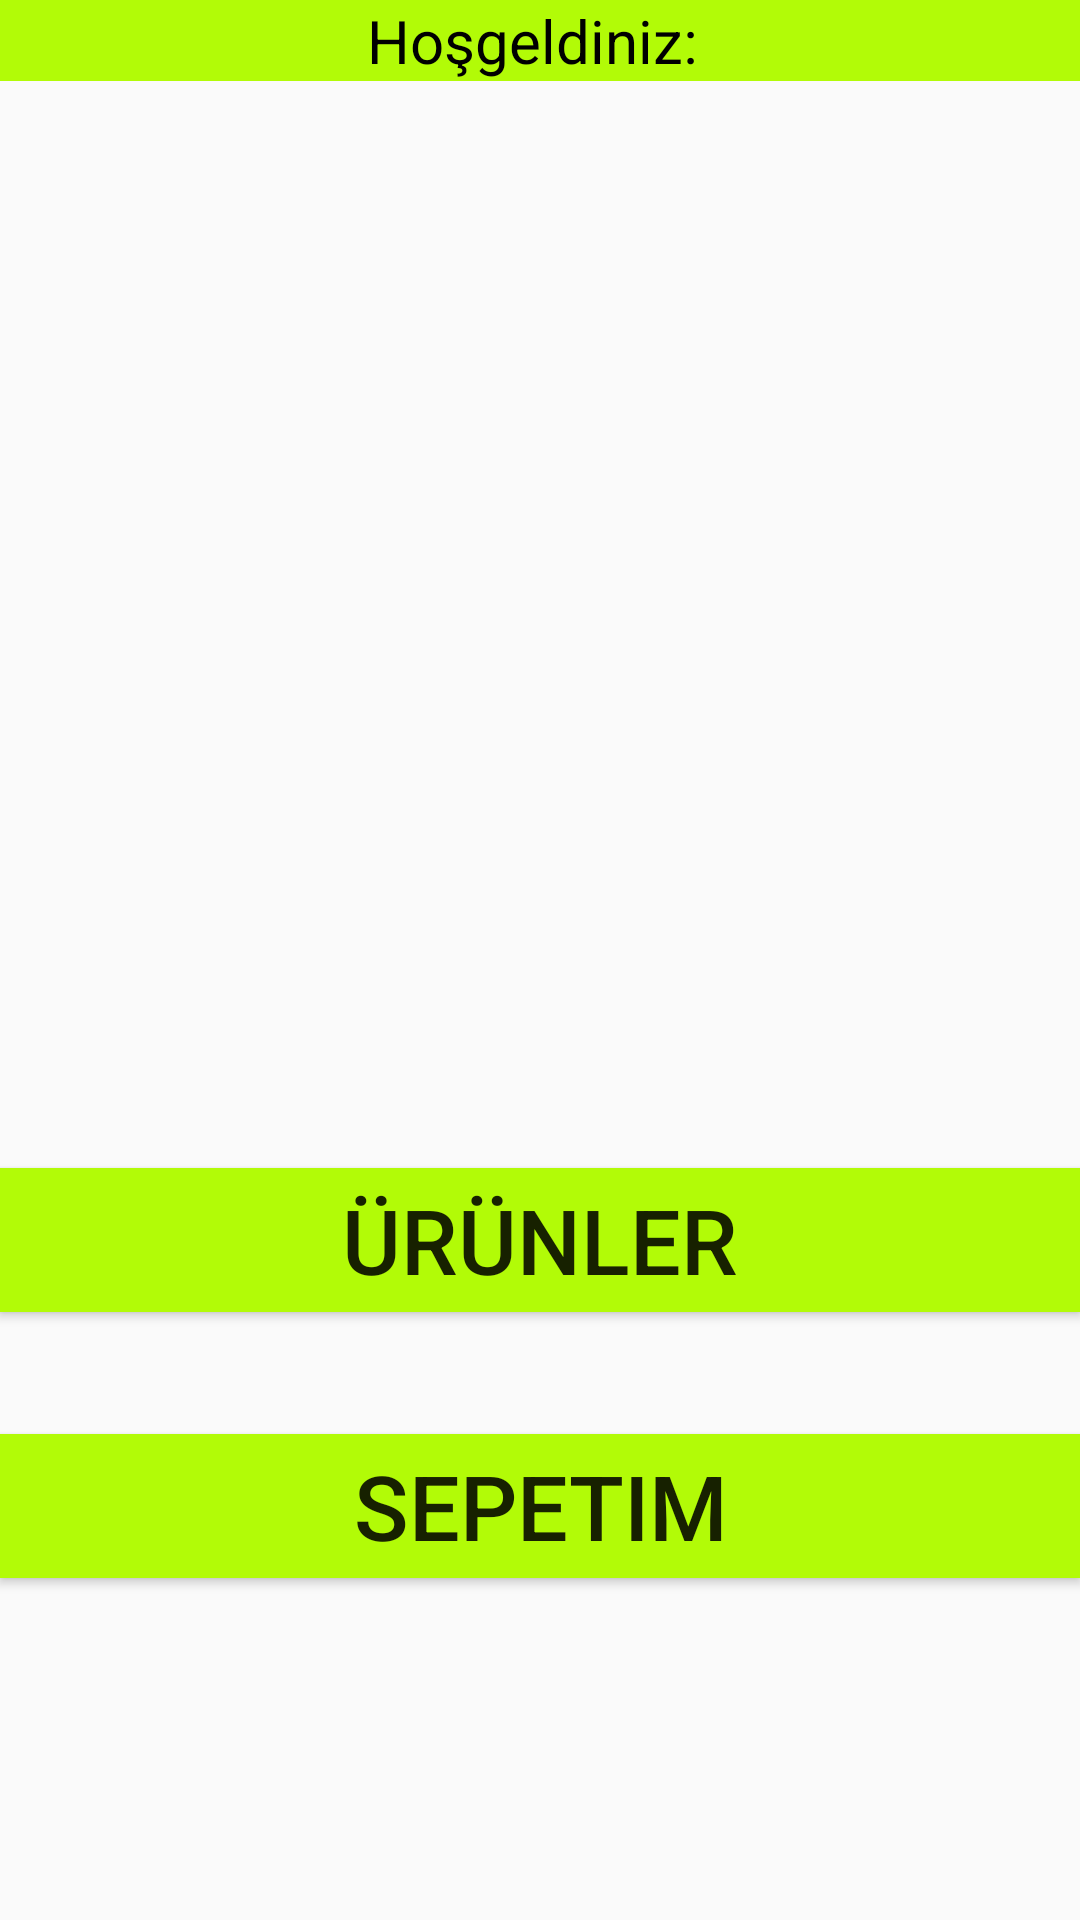

This screen was rendered from an Android layout file. Write that file and the resources it references.
<!-- AndroidManifest.xml: application theme Theme.YöreselÜrünler -->
<!-- res/layout/activity_user.xml -->
<?xml version="1.0" encoding="utf-8"?>
<androidx.constraintlayout.widget.ConstraintLayout xmlns:android="http://schemas.android.com/apk/res/android"
    xmlns:app="http://schemas.android.com/apk/res-auto"
    xmlns:tools="http://schemas.android.com/tools"
    android:layout_width="match_parent"
    android:layout_height="match_parent"
    tools:context=".UserActivity">

    <TextView
        android:id="@+id/welcome"
        android:layout_width="match_parent"
        android:layout_height="wrap_content"
        android:background="#B2FB07"
        android:text="Hoşgeldiniz: "
        android:textAlignment="center"
        android:textColor="@color/black"
        android:textSize="20sp"
        app:layout_constraintBottom_toBottomOf="parent"
        app:layout_constraintEnd_toEndOf="parent"
        app:layout_constraintHorizontal_bias="0.0"
        app:layout_constraintStart_toStartOf="parent"
        app:layout_constraintTop_toTopOf="parent"
        app:layout_constraintVertical_bias="0.0">

    </TextView>

    <Button
        android:id="@+id/products"
        android:layout_width="match_parent"
        android:layout_height="wrap_content"
        android:layout_marginTop="256dp"
        android:background="#B2FB07"
        android:text="Ürünler"
        android:textSize="30sp"
        app:layout_constraintBottom_toTopOf="@+id/basket"
        app:layout_constraintEnd_toEndOf="parent"
        app:layout_constraintHorizontal_bias="0.0"
        app:layout_constraintStart_toStartOf="parent"
        app:layout_constraintTop_toBottomOf="@+id/welcome"
        app:layout_constraintVertical_bias="0.724" />

    <Button
        android:id="@+id/basket"
        android:layout_width="match_parent"
        android:layout_height="wrap_content"
        android:layout_marginTop="348dp"
        android:background="#B2FB07"
        android:text="Sepetim"
        android:textSize="30sp"
        app:layout_constraintBottom_toBottomOf="parent"
        app:layout_constraintEnd_toEndOf="parent"
        app:layout_constraintHorizontal_bias="0.0"
        app:layout_constraintStart_toStartOf="parent"
        app:layout_constraintTop_toBottomOf="@+id/welcome"
        app:layout_constraintVertical_bias="0.474" />


</androidx.constraintlayout.widget.ConstraintLayout>
<!-- resources referenced by this layout -->
<resources>
  <color name="black">#FF000000</color>
  <style name="Theme.YöreselÜrünler" parent="Theme.AppCompat.Light.NoActionBar">
          
          <item name="colorPrimary">@color/purple_500</item>
          <item name="colorPrimaryVariant">@color/purple_700</item>
          <item name="colorOnPrimary">@color/white</item>
          
          <item name="colorSecondary">@color/teal_200</item>
          <item name="colorSecondaryVariant">@color/teal_700</item>
          <item name="colorOnSecondary">@color/black</item>
          
          <item name="android:statusBarColor" tools:targetApi="l">@color/black</item>
          <item name="android:navigationBarColor" tools:targetApi="l">@color/black</item>
          
      </style>
  <color name="purple_500">#FF6200EE</color>
  <color name="purple_700">#FF3700B3</color>
  <color name="white">#FFFFFFFF</color>
  <color name="teal_200">#FF03DAC5</color>
  <color name="teal_700">#FF018786</color>
</resources>
